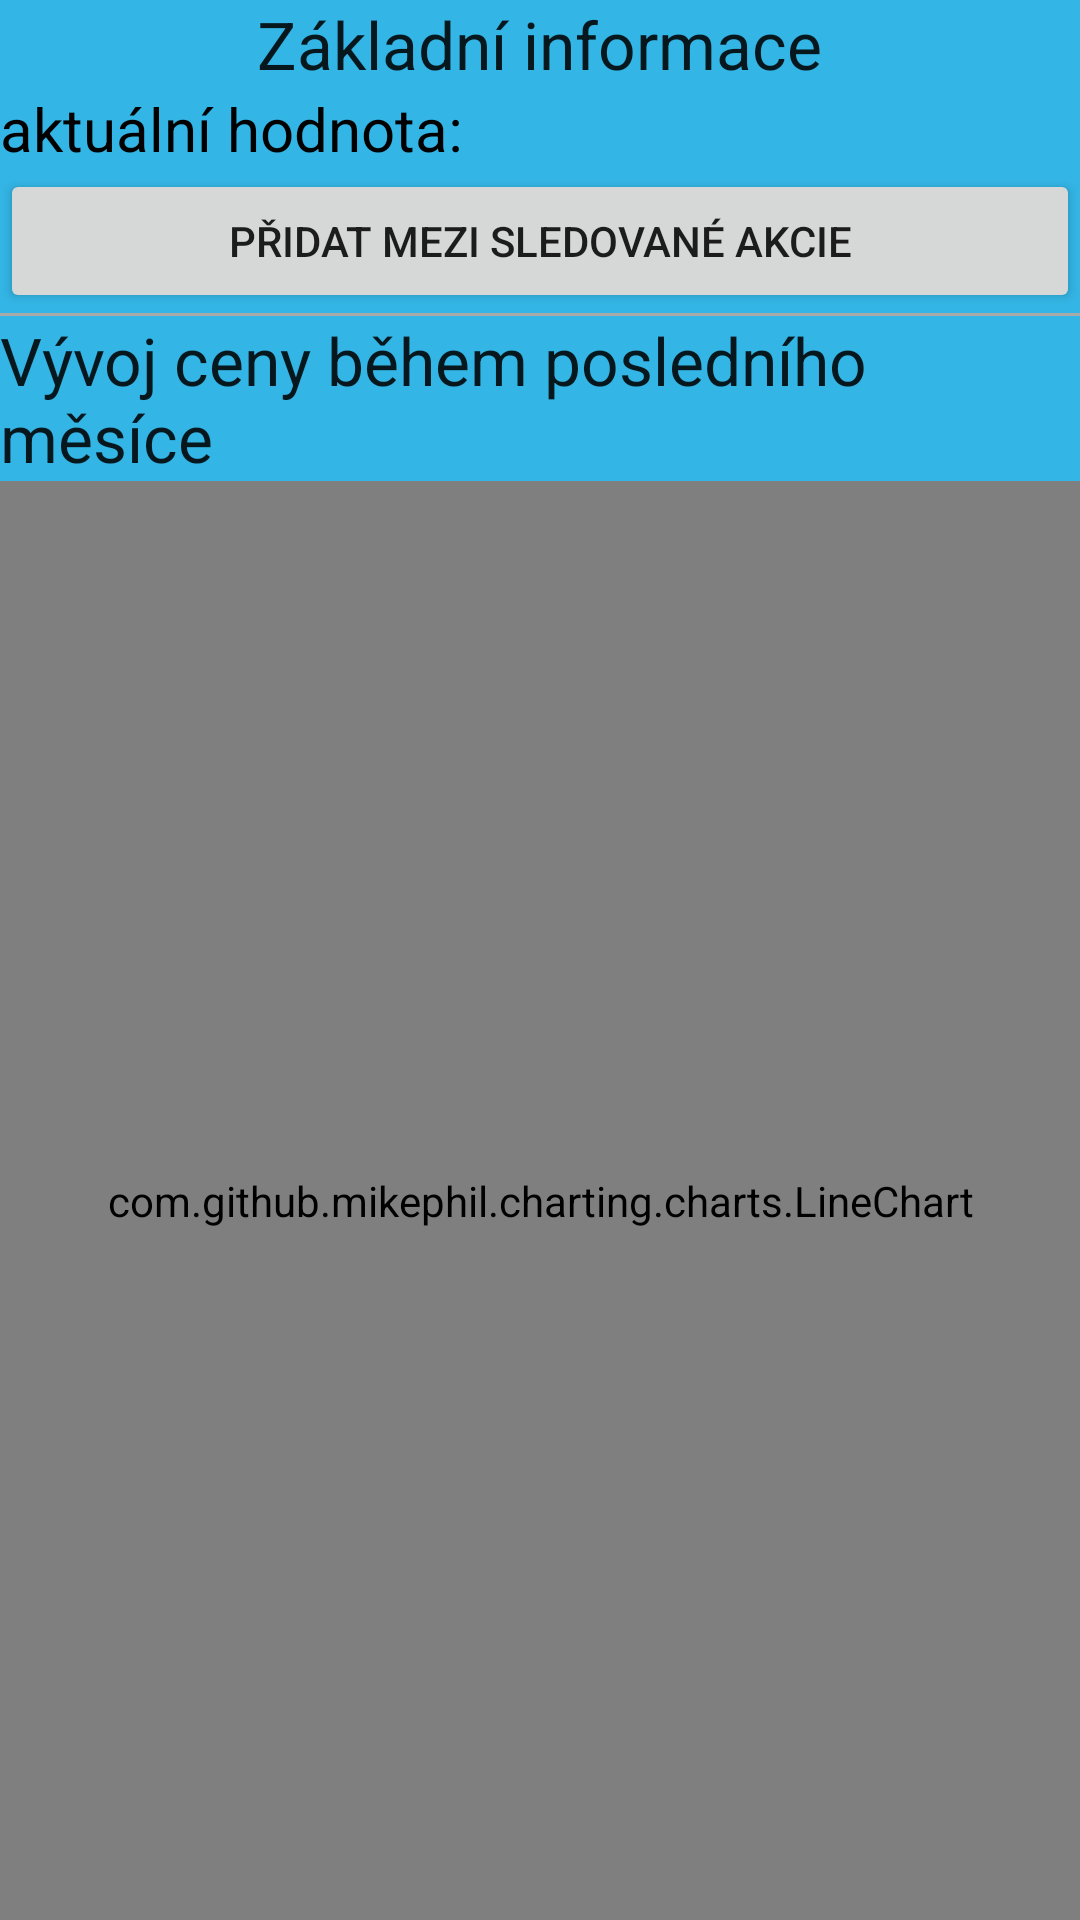

Write the Android layout XML for this screen, with the resource values it uses.
<!-- AndroidManifest.xml: application theme AppTheme -->
<!-- res/layout/actual_value_stocks_detail_frag1.xml -->
<?xml version="1.0" encoding="utf-8"?>
<RelativeLayout xmlns:android="http://schemas.android.com/apk/res/android"
    android:layout_width="match_parent" android:layout_height="match_parent"
    android:background="@android:color/holo_blue_light">

    <TextView
        android:id="@+id/stocks_detail_frag1_act_val_title_id"
        android:textAppearance="@style/HeadlineEditSmall"
        android:layout_width="wrap_content"
        android:layout_height="wrap_content"
        android:layout_centerHorizontal="true"
        android:text="@string/basic_info_title_stocks" />

    <LinearLayout
        android:id="@+id/stocks_detail_frag1_act_val_layout_id"
        android:layout_width="wrap_content"
        android:layout_height="wrap_content"
        android:orientation="horizontal"
        android:layout_below="@+id/stocks_detail_frag1_act_val_title_id">

        <TextView
            android:id="@+id/stocks_detail_frag1_act_val_tv1_id"
            android:textAppearance="@style/DescBox"
            android:layout_width="wrap_content"
            android:layout_height="wrap_content"
            android:layout_centerHorizontal="true"
            android:text="@string/actual_value_stocks" />

        <TextView
            android:id="@+id/stocks_detail_frag1_act_val_tv2_id"
            android:textAppearance="@style/DescBox"
            android:layout_width="wrap_content"
            android:layout_height="wrap_content" />
    </LinearLayout>

    <Button
        android:id="@+id/stocks_detail_frag1_act_val_add_btn_id"
        android:layout_width="match_parent"
        android:layout_height="wrap_content"
        android:layout_below="@id/stocks_detail_frag1_act_val_layout_id"
        android:text="@string/add_btn_stock" />

    <View
        android:id="@+id/stocks_detail_frag1_divider_id"
        android:layout_width="match_parent"
        android:layout_height="1dp"
        android:layout_below="@id/stocks_detail_frag1_act_val_add_btn_id"
        android:background="@android:color/darker_gray" />

    <TextView
        android:id="@+id/stocks_detail_frag1_chart_title_id"
        android:textAppearance="@style/HeadlineEditSmall"
        android:layout_width="wrap_content"
        android:layout_height="wrap_content"
        android:layout_centerHorizontal="true"
        android:layout_below="@id/stocks_detail_frag1_divider_id"
        android:text="@string/time_progression_stocks" />

    <com.github.mikephil.charting.charts.LineChart
        android:id="@+id/stocks_detail_frag1_chart_id"
        android:layout_below="@id/stocks_detail_frag1_chart_title_id"
        android:layout_width="match_parent"
        android:layout_height="match_parent" />
</RelativeLayout>
<!-- resources referenced by this layout -->
<resources>
  <string name="actual_value_stocks">aktuální hodnota: </string>
  <string name="add_btn_stock">Přidat mezi sledované akcie</string>
  <string name="basic_info_title_stocks">Základní informace</string>
  <string name="time_progression_stocks">Vývoj ceny během posledního měsíce</string>
  <style name="DescBox" parent="TextAppearance.AppCompat.Small">
          <item name="android:textColor">#000000</item>
          <item name="android:textSize">20sp</item>
      </style>
  <style name="HeadlineEditSmall" parent="TextAppearance.AppCompat.Headline">
          <item name="android:textSize">22sp</item>
      </style>
  <style name="AppTheme" parent="Theme.AppCompat.Light.NoActionBar">
          
          <item name="colorPrimary">@color/colorPrimary</item>
          <item name="colorPrimaryDark">@color/colorPrimaryDark</item>
          <item name="colorAccent">@color/colorAccent</item>
          <item name="android:statusBarColor">@android:color/transparent</item>
      </style>
  <!-- not gathered from this repository: default colours our renderer supplied (Android Studio template values) -->
  <color name="colorPrimary">#FF6200EE</color>
  <color name="colorPrimaryDark">#FF3700B3</color>
  <color name="colorAccent">#FF03DAC5</color>
</resources>
